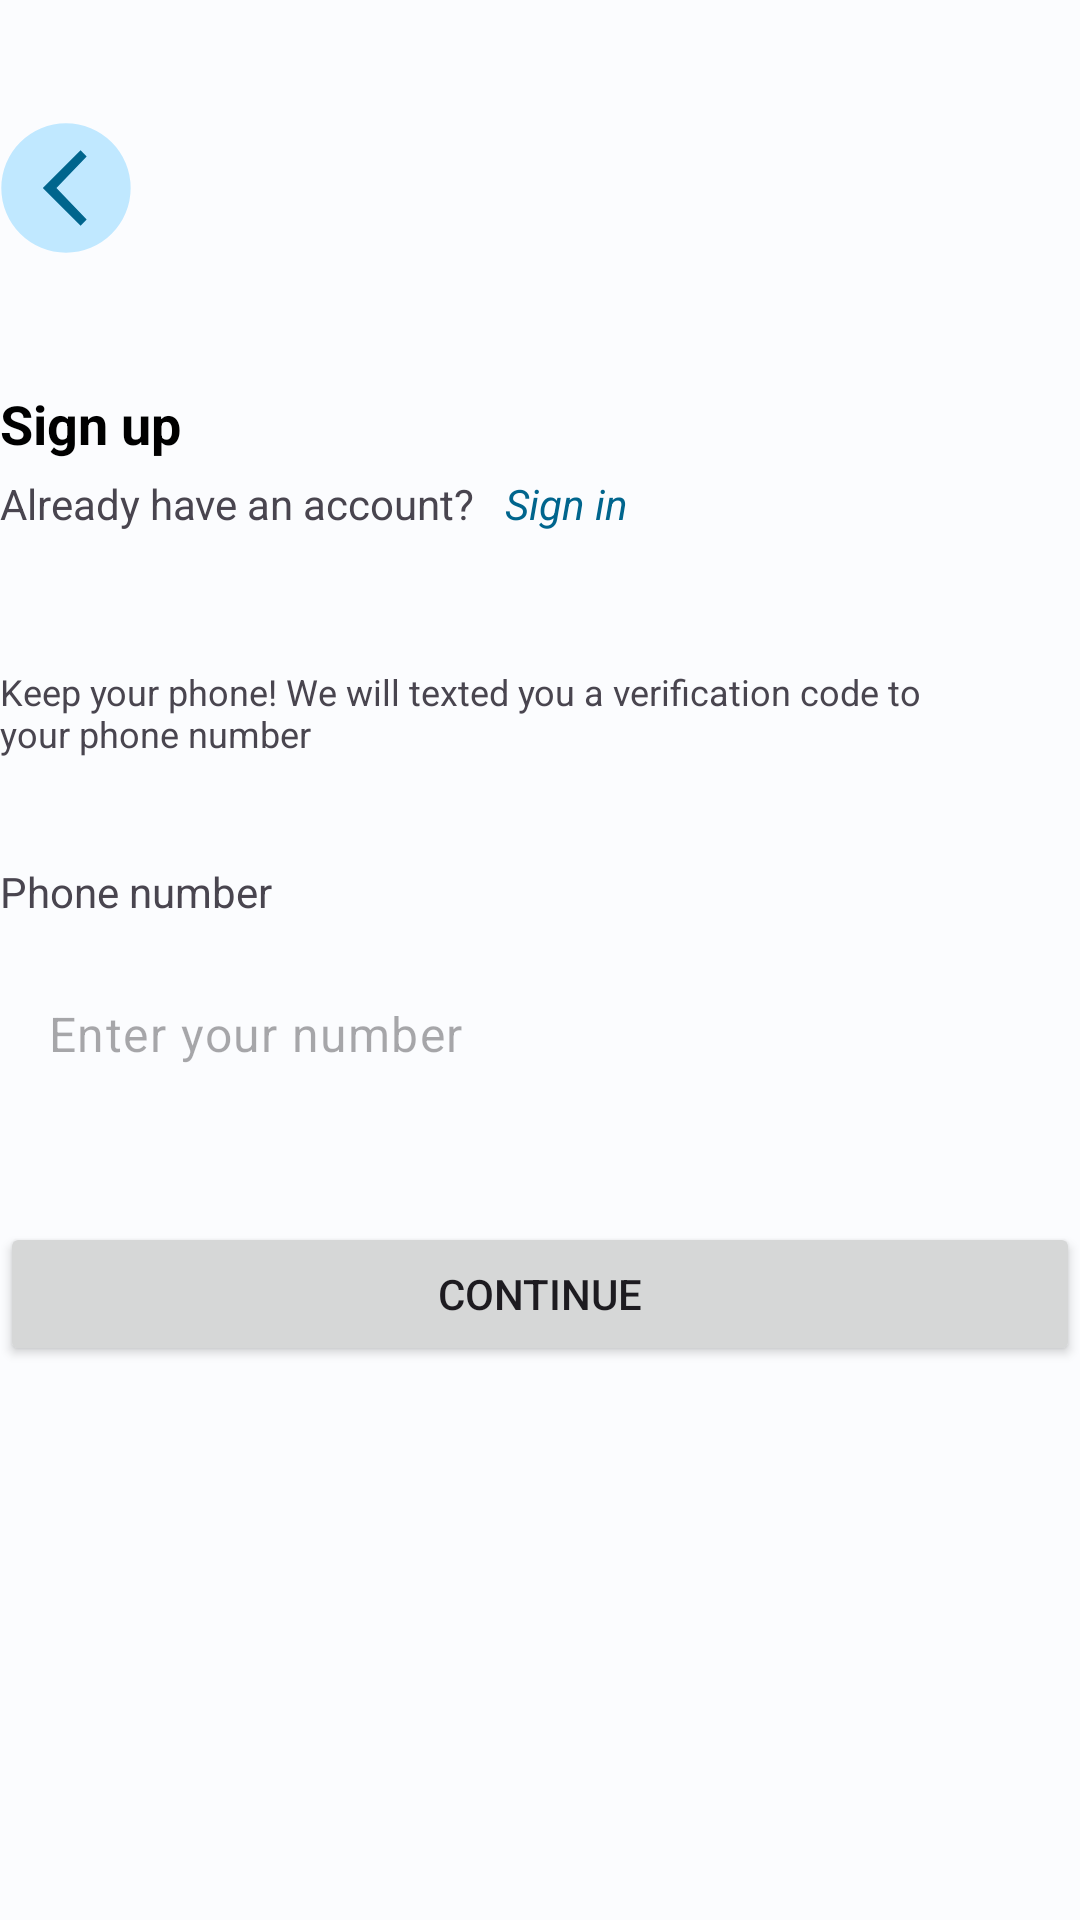

Produce the Android XML layout that renders to this screen, including the resource entries it uses.
<!-- AndroidManifest.xml: application theme Theme.OrderFood -->
<!-- res/layout/activity_signup_screen.xml -->
<?xml version="1.0" encoding="utf-8"?>
<LinearLayout xmlns:android="http://schemas.android.com/apk/res/android"
    xmlns:app="http://schemas.android.com/apk/res-auto"
    xmlns:tools="http://schemas.android.com/tools"
    android:layout_width="match_parent"
    android:layout_height="match_parent"
    android:layout_margin="20dp"
    android:orientation="vertical"
    tools:context=".function.authenticationFunction.SignupScreenActivity">

    <ImageView
        android:id="@+id/btnBack"
        android:layout_width="44dp"
        android:layout_height="45dp"
        android:layout_marginTop="40dp"
        android:layout_marginEnd="20dp"
        android:contentDescription="Back"
        android:src="@drawable/back" />

    <LinearLayout
        android:layout_width="match_parent"
        android:layout_height="wrap_content"
        android:layout_marginTop="22dp"
        android:orientation="vertical">

        <TextView
            android:id="@+id/textView"
            android:layout_width="match_parent"
            android:layout_height="wrap_content"
            android:text="@string/sign_up"
            android:layout_marginTop="22dp"
            android:textColor="@color/black"
            android:textSize="18sp"
            android:textStyle="bold" />

        <LinearLayout
            android:layout_width="wrap_content"
            android:layout_height="wrap_content"
            android:layout_marginTop="5dp"
            android:layout_marginBottom="25dp"
            android:orientation="horizontal">

            <TextView
                android:id="@+id/textView1"
                android:layout_width="wrap_content"
                android:layout_height="wrap_content"
                android:paddingEnd="10dp"
                android:text="@string/signin_ask" />

            <TextView
                android:id="@+id/signInClick"
                android:layout_width="wrap_content"
                android:layout_height="wrap_content"
                android:text="@string/sign_in"
                android:textColor="@color/md_theme_light_tertiary"
                android:textStyle="italic" />

        </LinearLayout>

        <TextView
            android:id="@+id/textView4"
            android:layout_width="wrap_content"
            android:layout_height="wrap_content"
            android:layout_marginTop="20dp"
            android:layout_marginEnd="50dp"
            android:layout_marginBottom="15dp"
            android:text="@string/description_reset"
            android:textSize="12sp" />
    </LinearLayout>

    <LinearLayout
        android:layout_width="match_parent"
        android:layout_height="wrap_content"
        android:layout_marginTop="10dp"
        android:layout_marginBottom="15dp"
        android:orientation="vertical">

        <TextView
            android:id="@+id/textView7"
            android:layout_width="match_parent"
            android:layout_height="wrap_content"
            android:layout_marginTop="10dp"
            android:text="@string/phone_number" />

        <EditText
            android:id="@+id/edtPhoneNumber"
            style="@style/Widget.Material3.TextInputEditText.OutlinedBox"
            android:layout_width="match_parent"
            android:layout_height="wrap_content"
            android:layout_marginTop="10dp"
            android:layout_marginBottom="10dp"
            android:autofillHints="@null"
            android:ems="10"
            android:hint="@string/enter_your_number"
            android:inputType="phone" />

    </LinearLayout>

    <Button
        android:id="@+id/btnContinue"
        android:layout_width="match_parent"
        android:layout_height="wrap_content"
        android:layout_marginTop="10dp"
        android:text="@string/_continue" />


</LinearLayout>
<!-- resources referenced by this layout -->
<resources>
  <color name="black">#000000</color>
  <color name="md_theme_light_tertiary">#00658D</color>
  <!-- drawable back (drawable) -->
  <vector xmlns:android="http://schemas.android.com/apk/res/android"
      android:width="100dp"
      android:height="100dp"
      android:viewportWidth="100"
      android:viewportHeight="100">
    <path
        android:strokeWidth="1"
        android:pathData="M0.98,50a49,49 0,1 0,98 0a49,49 0,1 0,-98 0z"
        android:fillColor="#c0e8ff"
        android:strokeColor="@null"/>
    <path
        android:strokeWidth="1"
        android:pathData="m61.04,77.89l-27.89,-27.89l27.89,-27.89l3.91,3.97l-22.92,23.92l22.92,23.92l-3.91,3.97z"
        android:fillColor="#00658d"
        android:strokeColor="#00658d"/>
  </vector>
  <string name="_continue">Continue</string>
  <string name="description_reset">Keep your phone! We will texted you a verification code to your phone number</string>
  <string name="enter_your_number">Enter your number</string>
  <string name="phone_number">Phone number</string>
  <string name="sign_in">Sign in</string>
  <string name="sign_up">Sign up</string>
  <string name="signin_ask">Already have an account? </string>
  <color name="md_theme_light_primary">#006687</color>
  <color name="md_theme_light_onPrimary">#FFFFFF</color>
  <color name="md_theme_light_primaryContainer">#C0E8FF</color>
  <color name="md_theme_light_onPrimaryContainer">#001E2B</color>
  <color name="md_theme_light_secondary">#4D616C</color>
  <color name="md_theme_light_onSecondary">#FFFFFF</color>
  <color name="md_theme_light_secondaryContainer">#D0E6F3</color>
  <color name="md_theme_light_onSecondaryContainer">#091E27</color>
  <color name="md_theme_light_onTertiary">#FFFFFF</color>
  <color name="md_theme_light_tertiaryContainer">#C6E7FF</color>
  <color name="md_theme_light_onTertiaryContainer">#001E2E</color>
  <color name="md_theme_light_error">#BA1A1A</color>
  <color name="md_theme_light_errorContainer">#FFDAD6</color>
  <color name="md_theme_light_onError">#FFFFFF</color>
  <color name="md_theme_light_onErrorContainer">#410002</color>
  <color name="md_theme_light_background">#FBFCFE</color>
  <color name="md_theme_light_onBackground">#191C1E</color>
  <color name="md_theme_light_surface">#FBFCFE</color>
  <color name="md_theme_light_onSurface">#191C1E</color>
  <color name="md_theme_light_surfaceVariant">#DCE3E9</color>
  <color name="md_theme_light_onSurfaceVariant">#40484C</color>
  <color name="md_theme_light_outline">#71787D</color>
  <color name="md_theme_light_inverseOnSurface">#F0F1F3</color>
  <color name="md_theme_light_inverseSurface">#2E3133</color>
  <color name="md_theme_light_inversePrimary">#71D2FF</color>
</resources>
